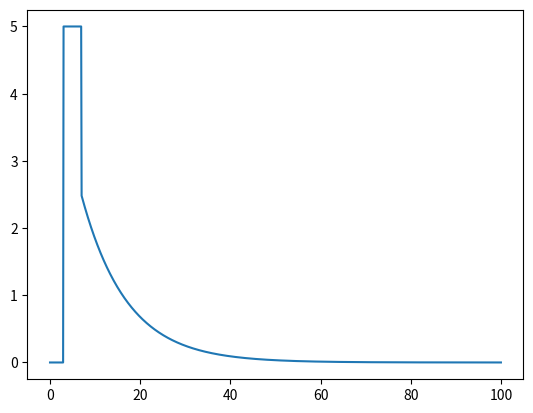

Reproduce this figure in Python.
#Intento hacer el escalón

#%%
#Librerías
import numpy as np
import matplotlib.pyplot as plt
plt.ion()

#%%
#Eje del tiempo
resolucion = 1000
ti = 0
tf = 100
tiempo = np.linspace(ti, tf, resolucion)

#Eje de estímulo
S_min = 0
S_max = 5
S = np.ones(resolucion)

#Hago el escalón
ts = 30
tb = 70
S[0:ts] = S_min
S[ts:tb] = S_max
S[tb:] = S_min

#Ahora la bajada exponencial
tau = 10
bajada = S_max*np.exp(-tiempo[tb:]/tau)
S[tb:] = bajada

# caida = (S_max/(np.exp(-tb)-np.exp(-tf))) * (np.exp(-tiempo)-np.exp(-tf))
# S[tb:] = caida[tb:]

# tau = 10
# bajada = S_max*np.exp(tb/tau)*np.exp(-tiempo/tau)
# S[tb:] = bajada[tb:]

# tau = 10
# bajada = S_max*np.exp(-tiempo/tau)
# S[tb:] = bajada[tb:]

#Ploteo
plt.plot(tiempo, S)
# plt.plot(tiempo, caida)
plt.show()
